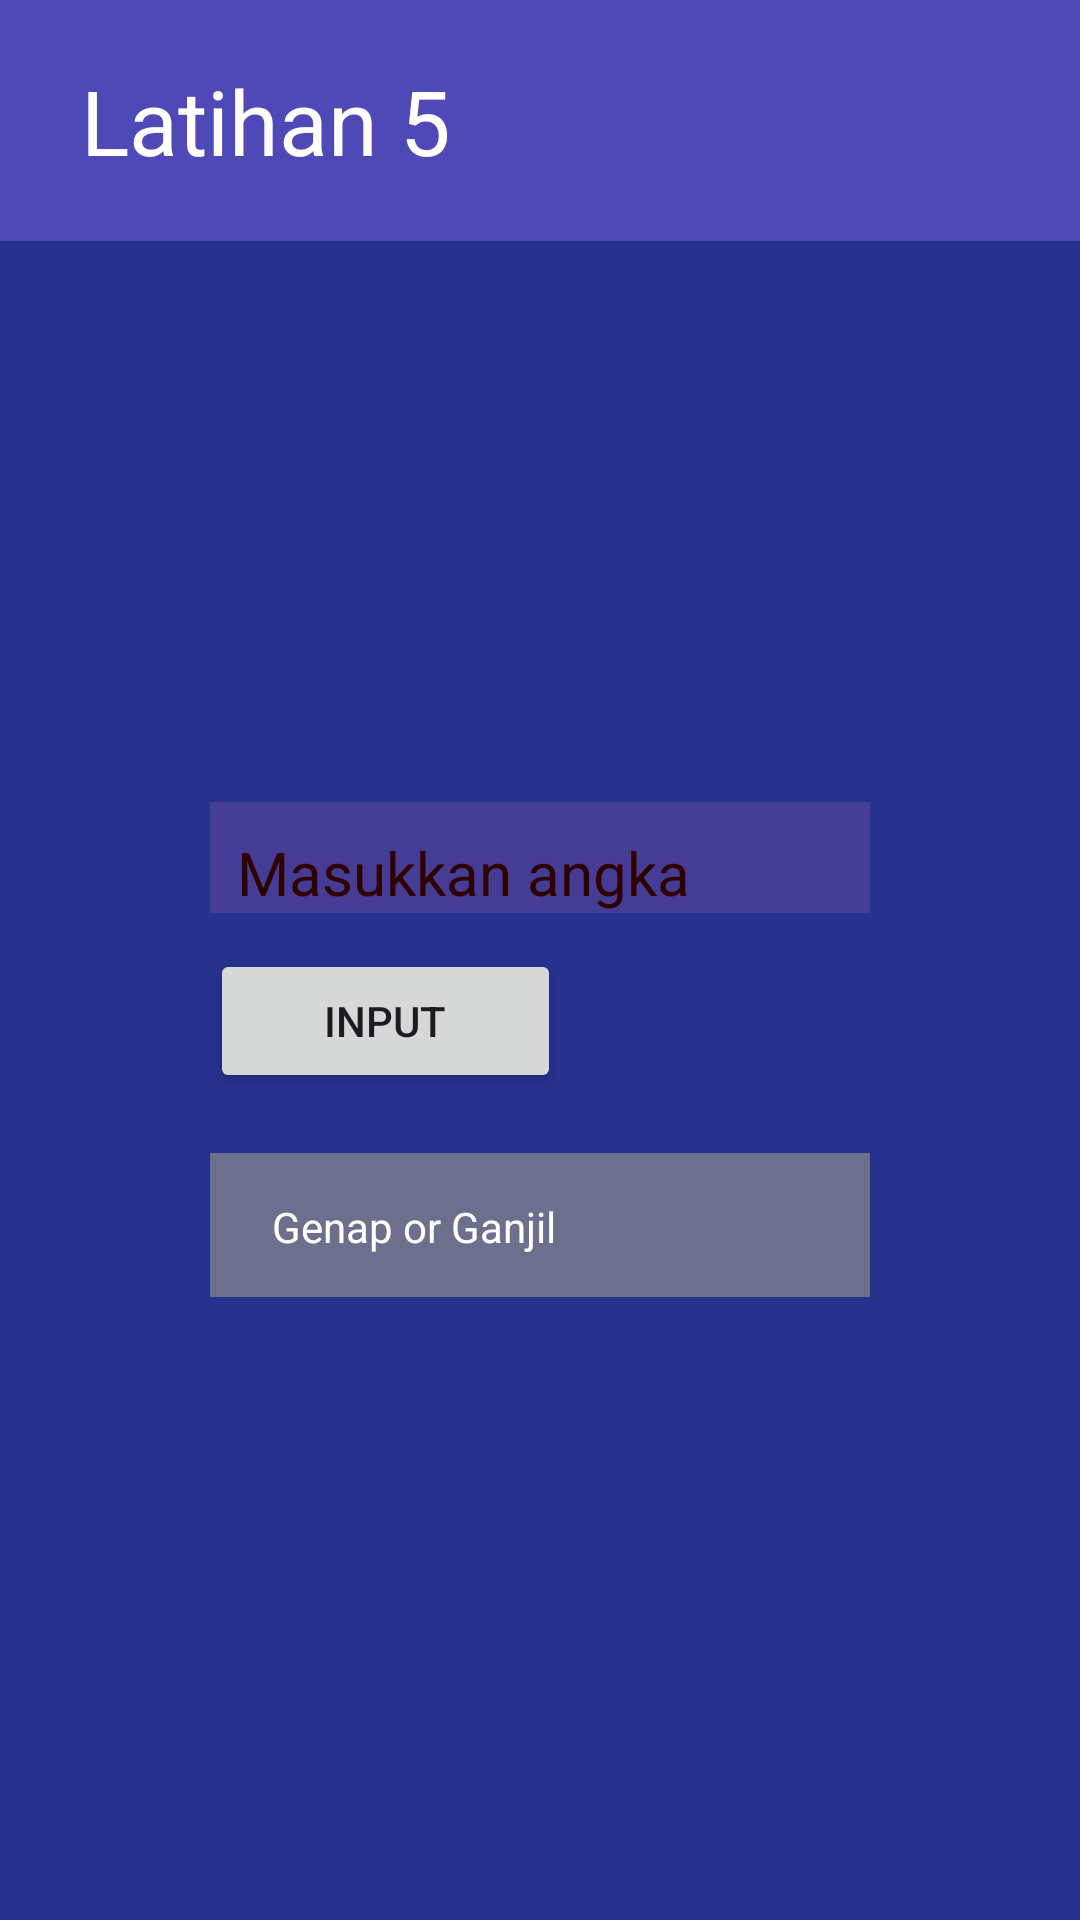

The Android layout XML behind this screen, and the referenced resources:
<!-- AndroidManifest.xml: application theme Theme.Latihan5 -->
<!-- res/layout/activity_ganjil_genap.xml -->
<?xml version="1.0" encoding="utf-8"?>
<androidx.constraintlayout.widget.ConstraintLayout xmlns:android="http://schemas.android.com/apk/res/android"
    xmlns:app="http://schemas.android.com/apk/res-auto"
    xmlns:tools="http://schemas.android.com/tools"
    android:id="@+id/main"
    android:layout_width="match_parent"
    android:layout_height="match_parent"
    android:background="#27318E"
    tools:context=".ganjil_genap">

    <LinearLayout
        android:layout_width="match_parent"
        android:layout_height="wrap_content"
        tools:ignore="MissingConstraints">
        <TextView
            android:layout_width="match_parent"
            android:layout_height="wrap_content"
            android:paddingBottom="20dp"
            android:text="Latihan 5"
            android:paddingTop="20dp"
            android:paddingLeft="27dp"
            android:textSize="30dp"
            android:textColor="@color/white"
            android:background="#4E49B6"/>

    </LinearLayout>


    <LinearLayout
        android:layout_width="match_parent"
        android:layout_height="match_parent"
        android:layout_gravity="center_horizontal"
        android:layout_marginTop="90pt"
        android:padding="70dp"
        android:orientation="vertical">

        <EditText
            android:id="@+id/tebak"
            android:layout_width="match_parent"
            android:layout_height="wrap_content"
            android:layout_marginTop="12dp"
            android:layout_marginBottom="12dp"
            android:paddingTop="10dp"
            android:paddingLeft="9dp"
            android:background="#453C95"
            android:hint="Masukkan angka"
            android:textColorHint="#2F0000"
            android:textSize="20dp"
            android:textColor="@color/black"/>


        <Button
            android:id="@+id/btninput"
            android:layout_width="match_parent"
            android:layout_height="wrap_content"
            android:layout_marginRight="50pt"
            android:layout_marginBottom="10dp"
            android:text="Input" />

        <TextView
            android:id="@+id/txtgenap"
            android:layout_width="match_parent"
            android:layout_height="wrap_content"
            android:background="#6C708C"
            android:layout_marginTop="10dp"
            android:paddingLeft="10pt"
            android:paddingTop="15dp"
            android:paddingBottom="14dp"
            android:text="Genap or Ganjil"
            android:textColor="@color/white"
            />





    </LinearLayout>

</androidx.constraintlayout.widget.ConstraintLayout>
<!-- resources referenced by this layout -->
<resources>
  <style name="Theme.Latihan5" parent="Base.Theme.Latihan5" />
  <style name="Base.Theme.Latihan5" parent="Theme.Material3.DayNight.NoActionBar">
          
          
      </style>
  <!-- not gathered from this repository: default colours our renderer supplied (Android Studio template values) -->
  <color name="black">#FF000000</color>
  <color name="white">#FFFFFFFF</color>
</resources>
